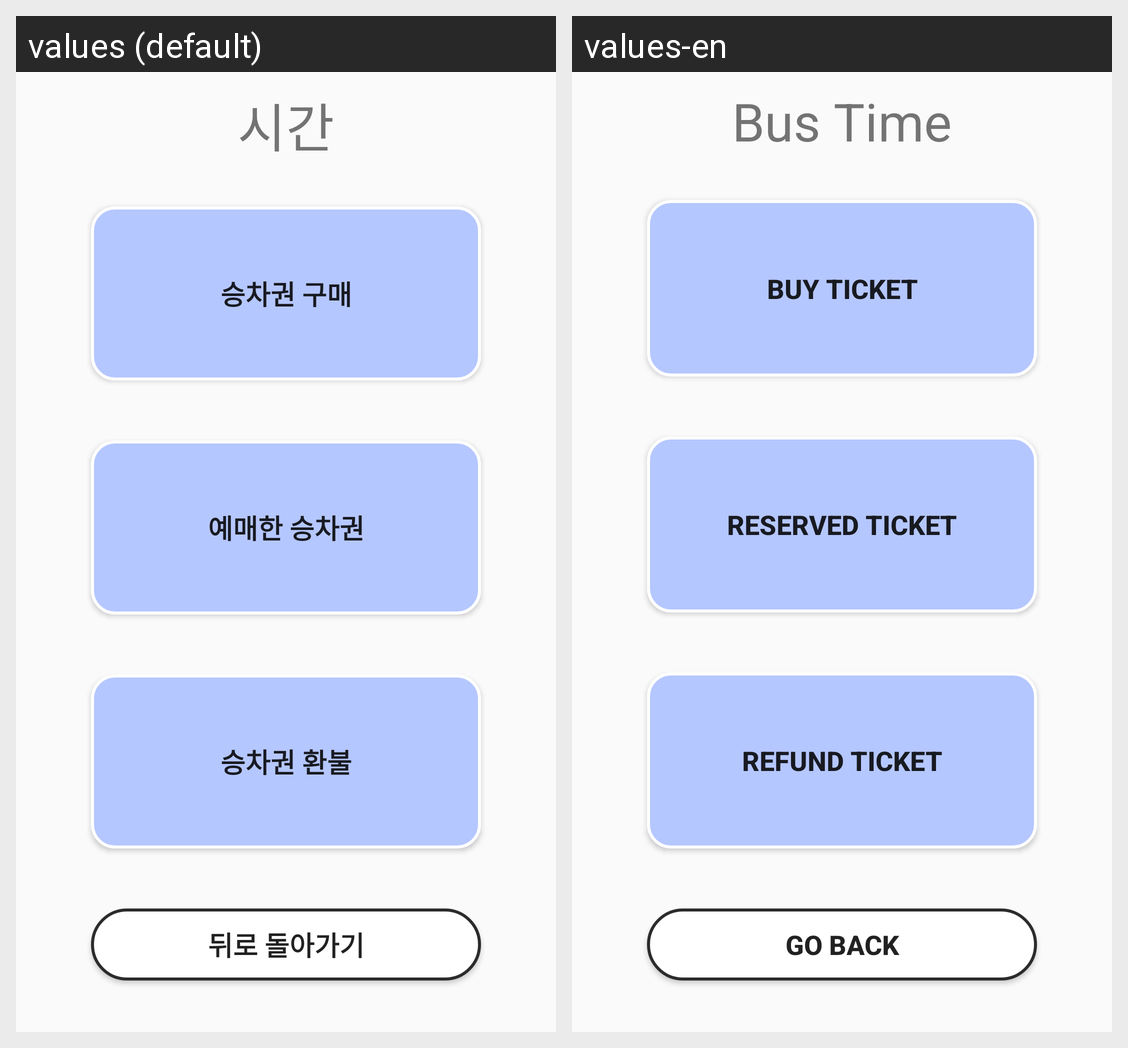

Here is an Android app screen in its default locale and in the app's own translations. Write out the translated-string differences for the strings that appear on this screen.
Android screen res/layout/activity_kiosk_r_bus_main.xml rendered under 2 locales, left to right: values (default), values-en. Device: Nexus 5 (rendered at 1080×1920; each locale shown at half size, 540×960, under a caption strip naming it); theme Theme.Kiosk.
Strings drawn on this screen, with the default value and each locale's value (text and hints the layout hard-codes, and strings that could not be matched under every locale, appear in the picture but are not listed):

bus_time
  values: 시간
  values-en: Bus Time

b_ticket
  values: 승차권 구매
  values-en: Buy ticket

b_reserved
  values: 예매한 승차권
  values-en: Reserved ticket

b_refund
  values: 승차권 환불
  values-en: Refund ticket

b_gooback
  values: 뒤로 돌아가기
  values-en: go back
